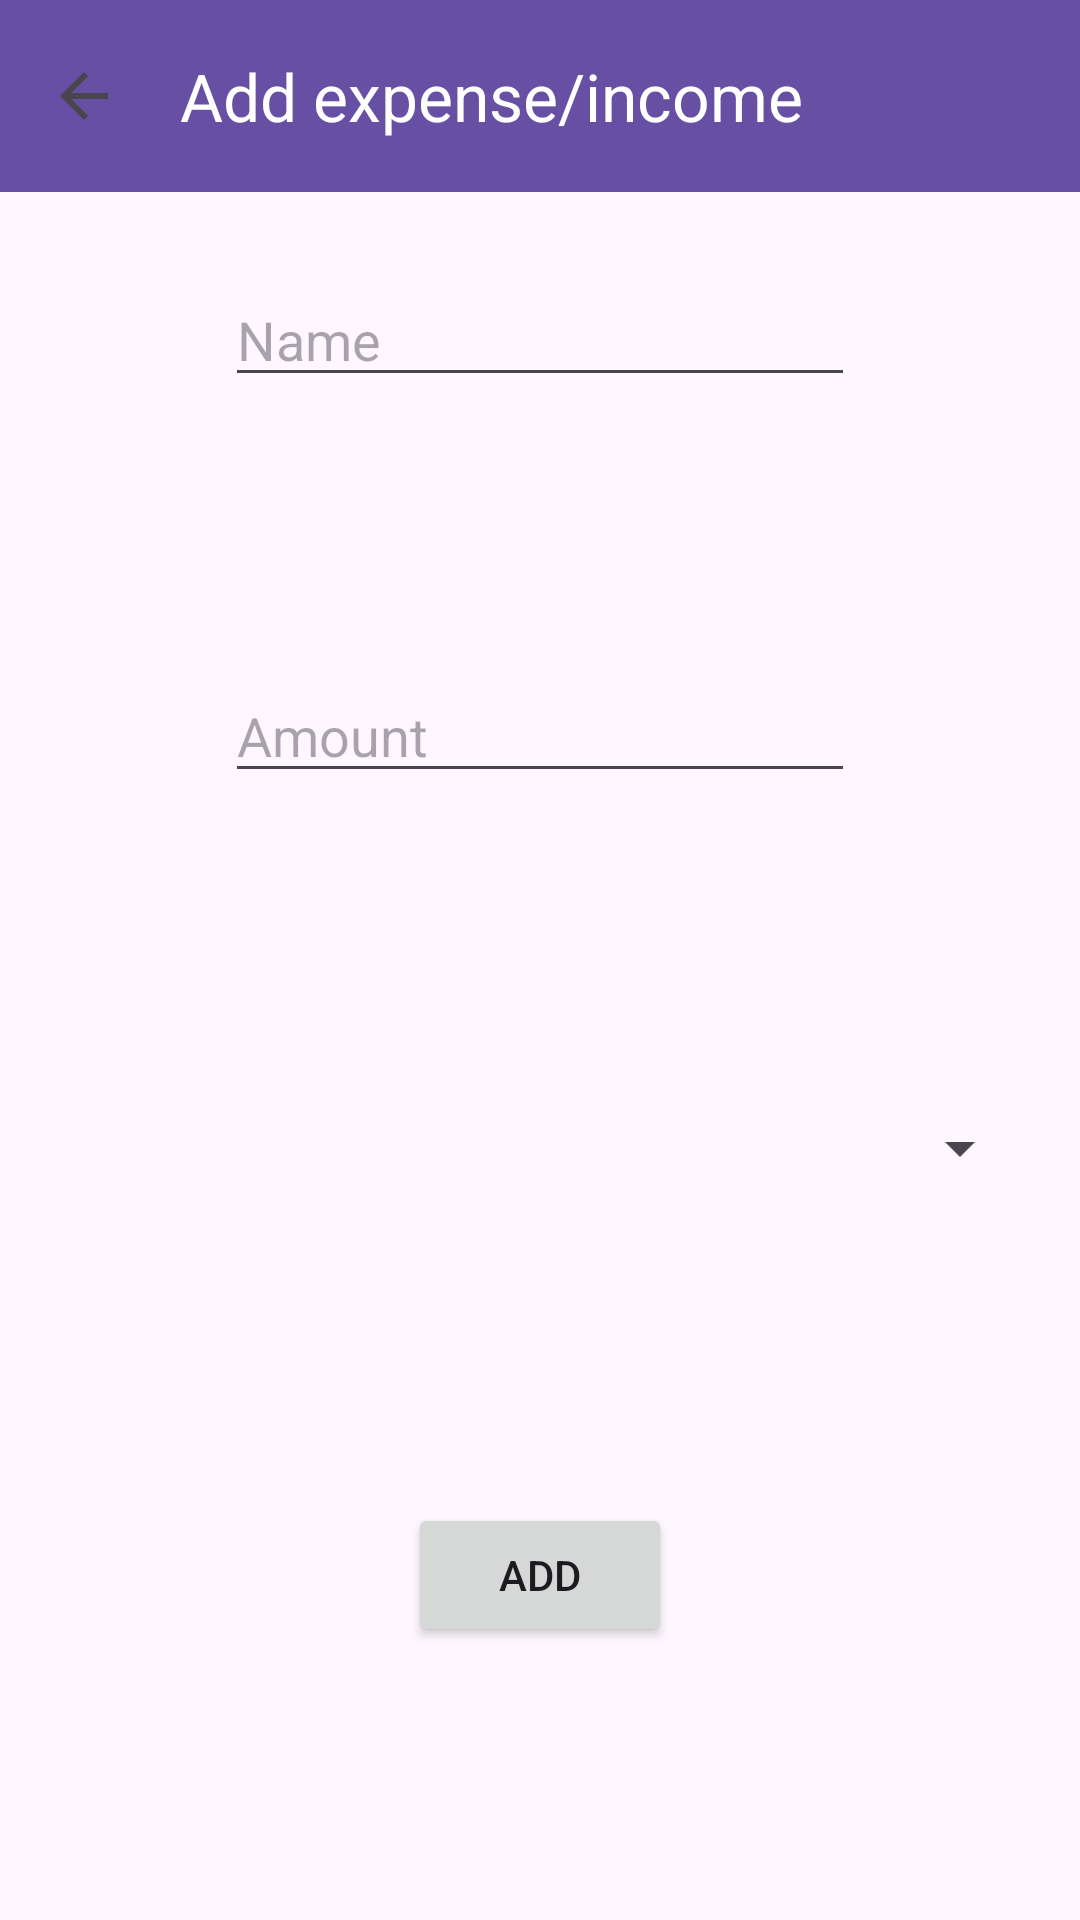

Write the Android layout XML for this screen, with the resource values it uses.
<!-- AndroidManifest.xml: application theme Theme.CapyWallet -->
<!-- res/layout/activity_2.xml -->
<?xml version="1.0" encoding="utf-8"?>
<androidx.constraintlayout.widget.ConstraintLayout xmlns:android="http://schemas.android.com/apk/res/android"
    xmlns:app="http://schemas.android.com/apk/res-auto"
    xmlns:tools="http://schemas.android.com/tools"
    android:layout_width="match_parent"
    android:layout_height="match_parent"
    tools:context=".Activity_2">

    <androidx.appcompat.widget.Toolbar
        android:id="@+id/toolbar"
        android:layout_width="match_parent"
        android:layout_height="?attr/actionBarSize"
        android:background="?attr/colorPrimary"
        app:layout_constraintTop_toTopOf="parent"
        app:navigationIcon="?android:attr/homeAsUpIndicator"
        app:title="Add expense/income"
        app:titleTextColor="@android:color/white" />

    <Button
        android:id="@+id/button"
        android:layout_width="wrap_content"
        android:layout_height="wrap_content"
        android:text="Add"
        app:layout_constraintBottom_toBottomOf="parent"
        app:layout_constraintEnd_toEndOf="parent"
        app:layout_constraintHorizontal_bias="0.5"
        app:layout_constraintStart_toStartOf="parent"
        app:layout_constraintTop_toBottomOf="@+id/categories"
        app:layout_constraintVertical_bias="0.5" />

    <EditText
        android:id="@+id/editTextText"
        android:layout_width="wrap_content"
        android:layout_height="wrap_content"
        android:ems="10"
        android:hint="Name"
        android:inputType="text"
        app:layout_constraintBottom_toTopOf="@+id/editTextNumber"
        app:layout_constraintEnd_toEndOf="parent"
        app:layout_constraintHorizontal_bias="0.5"
        app:layout_constraintStart_toStartOf="parent"
        app:layout_constraintTop_toTopOf="parent"
        app:layout_constraintVertical_bias="0.5" />

    <EditText
        android:id="@+id/editTextNumber"
        android:layout_width="wrap_content"
        android:layout_height="wrap_content"
        android:ems="10"
        android:hint="Amount"
        android:inputType="number"
        app:layout_constraintBottom_toTopOf="@+id/categories"
        app:layout_constraintEnd_toEndOf="parent"
        app:layout_constraintHorizontal_bias="0.5"
        app:layout_constraintStart_toStartOf="parent"
        app:layout_constraintTop_toBottomOf="@+id/editTextText"
        app:layout_constraintVertical_bias="0.5" />

    <Spinner
        android:id="@+id/categories"
        android:layout_width="328dp"
        android:layout_height="55dp"
        app:layout_constraintBottom_toTopOf="@+id/button"
        app:layout_constraintEnd_toEndOf="parent"
        app:layout_constraintHorizontal_bias="0.5"
        app:layout_constraintStart_toStartOf="parent"
        app:layout_constraintTop_toBottomOf="@+id/editTextNumber"
        app:layout_constraintVertical_bias="0.5" />
</androidx.constraintlayout.widget.ConstraintLayout>
<!-- resources referenced by this layout -->
<resources>
  <style name="Theme.CapyWallet" parent="Base.Theme.CapyWallet" />
  <style name="Base.Theme.CapyWallet" parent="Theme.Material3.DayNight.NoActionBar">
          
          
      </style>
</resources>
